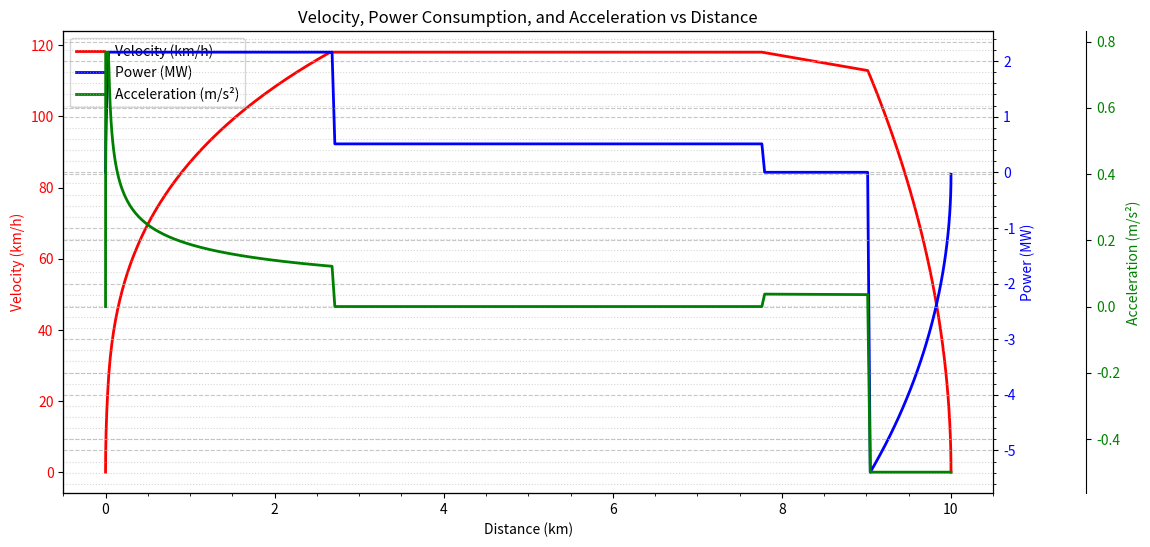

Source code (Python):
import matplotlib.pyplot as plt

def calculate_combined_journey_exact_time(total_distance, delta_t, speed_limit, max_acc, max_braking, m, C_d, A, C, eta, WindSpeed, v_init, max_p, braking_eff, total_time, plot=False):
    """
    Combines the acceleration, cruising, and braking phases into a single journey,
    adjusting the cruising time to finish exactly at the given total time.
    """
    closest_difference = float('inf')  # Initialize with a large value
    g = 9.807  # Gravitational acceleration (m/s²)
    rho_air = 1.225  # Air density (kg/m³)
    for braking_speed in [i * 0.1 for i in range(0, 10*int(speed_limit) + 1)]:  # Increment by 0.1 m/s
        time = 0
        distance = 0
        total_energy = 0
        v = v_init
        acceleration = 0  # Initialize acceleration to zero
        distances = []
        velocities = []
        powers = []
        accelerations = []
        distances.append(0)
        velocities.append(0)
        powers.append(0)
        accelerations.append(0)

        # Acceleration phase
        while v < speed_limit:
            drag_force = 0.5 * rho_air * C_d * A * (v + WindSpeed)**2
            rolling_resistance = C * m * g
            acceleration = (max_p*eta/(v+1e-6) - drag_force - rolling_resistance) / m
            if acceleration > max_acc:
                acceleration = max_acc
                power = v * (drag_force + rolling_resistance + m * acceleration)/eta  # Power calculation
            else:
                if v * (drag_force + rolling_resistance + m * acceleration)/eta > max_p:
                    acceleration = (max_p*eta/(v+1e-6) - drag_force - rolling_resistance) / m
                    power = max_p
                else:
                    power = v * (drag_force + rolling_resistance + m * acceleration)/eta  # Power calculation
            
            v_new = v + acceleration * delta_t        
            if v_new <= speed_limit:
                avg_velocity = (v + v_new) / 2
                v = v_new
            else:
                avg_velocity = (v + speed_limit) / 2
                v = speed_limit

            time += delta_t
            distance += avg_velocity * delta_t
            total_energy += power * delta_t / 3.6e6

            distances.append(distance / 1000)
            velocities.append(v * 3.6)
            powers.append(power / 1e6)
            accelerations.append(acceleration)
        acceleration_time = time
        # Estimate remaining time for cruising, coasting, and braking
        braking_time = braking_speed / max_braking
        coasting_plus_cruising_time = total_time - time - braking_time

        if coasting_plus_cruising_time > 0:
            coasting_time = 0
            cruising_time_counter = 0
            distance_coasting = 0
            # Saving Coasting phase with different lists. The reason is that first I ahve to know how long does it take to coast,
            # because I know how long it takes to cruise. In the next step, cruising is added to the original lists, 
            # because after acceleration, cruising happens and then coasting. after the original lists from cruising, 
            # the coasting lists are added.
            distances_coast = []
            velocities_coast = []
            powers_coast = []
            accelerations_coast = []
            
            # Coasting phase 
            while v > braking_speed:
                drag_force = 0.5 * rho_air * C_d * A * (v + WindSpeed)**2
                rolling_resistance = C * m * g
                deceleration = (drag_force + rolling_resistance)/m
                v_new = v - deceleration * delta_t
                avg_velocity = (v + v_new) / 2
                v = v_new
                coasting_time += delta_t
                distance_coasting += avg_velocity * delta_t
                power = 0
                distances_coast.append(distance_coasting / 1000)
                velocities_coast.append(v * 3.6)
                powers_coast.append(power / 1e6)
                accelerations_coast.append(deceleration)
                
            cruising_time = coasting_plus_cruising_time - coasting_time
            if cruising_time < 0:
                continue
            time += coasting_time
            # Cruising phase 
            v = speed_limit
            if cruising_time > 0:    
                for _ in range(int(cruising_time / delta_t)):
                    drag_force = 0.5 * rho_air * C_d * A * (v + WindSpeed)**2
                    rolling_resistance = C * m * g                
                    avg_velocity = v
                    cruising_time_counter += delta_t
                    distance += avg_velocity * delta_t
                    power = avg_velocity / eta * (drag_force + rolling_resistance)
                    total_energy += power * delta_t / 3.6e6
                    distances.append(distance / 1000)
                    velocities.append(v * 3.6)
                    powers.append(power / 1e6)
                    accelerations.append(0)  # No acceleration during cruising
                time += cruising_time_counter
            distances.extend([d + distance/1000 for d in distances_coast])
            velocities.extend(velocities_coast)
            powers.extend(powers_coast)
            accelerations.extend(accelerations_coast)
            distance += distance_coasting
            v = braking_speed

        # Braking phase    
        while v > 0:
            drag_force = 0.5 * rho_air * C_d * A * (v + WindSpeed)**2
            rolling_resistance = C * m * g
            deceleration = max_braking
            v_new = max(0, v - deceleration * delta_t)
            avg_velocity = (v + v_new) / 2
            v = v_new
            time += delta_t
            distance += avg_velocity * delta_t
            power = avg_velocity * (drag_force + rolling_resistance - m * deceleration)
            regenerative_power = power * braking_eff if power < 0 else 0
            total_energy += (regenerative_power) * delta_t / 3.6e6
            distances.append(distance / 1000)
            velocities.append(v * 3.6)
            powers.append((regenerative_power) / 1e6)
            accelerations.append(-deceleration)
         
        difference = abs(total_distance - distance)  # Convert distance to meters for comparison
        if difference < closest_difference:
            closest_difference = difference
            braking_speed_final = braking_speed
            total_energy_final = total_energy
            distance_final = distance 
            if plot == True:
                distances_final = distances
                velocities_final = velocities
                powers_final = powers
                accelerations_final = accelerations
                acceleration_time_final = acceleration_time
                cruising_time_final = cruising_time
                coasting_time_final = coasting_time
                braking_time_final = braking_time
                  
    if plot == True:
        print(f"Difference: {closest_difference:.3f} m, braking: {braking_speed_final*3.6:.1f} km/h, Max speed: {speed_limit*3.6:.1f} km/h, acc time: {acceleration_time_final:.1f} cruising: {cruising_time_final:.1f} s, coasting: {coasting_time_final:.1f} s, braking time: {braking_time_final:.1f} s")
        print(f"Total energy consumption: {total_energy_final:.3f} kWh, braking speed: {braking_speed_final*3.6:.1f} km/h")
        plot_velocity_and_power_combined(distances_final, velocities_final, powers_final, accelerations_final)
        save_velocity_and_power_data("EETC_results.csv", distances_final, velocities_final, powers_final, accelerations_final, total_energy=total_energy_final)
        # Return the total distance traveled
    return braking_speed_final, distance_final 

def plot_velocity_and_power_combined(distances, velocities, powers, accelerations):
    """
    Plots velocity, power consumption, and acceleration profiles on the same plot.
    """
    fig, ax1 = plt.subplots(figsize=(12, 6))

    # Plot velocity on the primary y-axis
    ax1.plot(distances, velocities, 'r-', label='Velocity (km/h)', linewidth=2)
    ax1.set_xlabel('Distance (km)')
    ax1.set_ylabel('Velocity (km/h)', color='r')
    ax1.tick_params(axis='y', labelcolor='r')

    # Plot power on the secondary y-axis
    ax2 = ax1.twinx()
    ax2.plot(distances, powers, 'b-', label='Power (MW)', linewidth=2)
    ax2.set_ylabel('Power (MW)', color='b')
    ax2.tick_params(axis='y', labelcolor='b')
    ax2.grid(visible=True, which='major', axis='y', linestyle='--', alpha=0.7)  # Major grid lines
    ax2.grid(visible=True, which='minor', axis='y', linestyle=':', alpha=0.5)  # Minor grid lines
    ax2.minorticks_on()  # Enable minor ticks for power y-axis

    # Plot acceleration on a third y-axis
    ax3 = ax1.twinx()
    ax3.spines["right"].set_position(("axes", 1.1))
    ax3.plot(distances, accelerations, 'g-', label='Acceleration (m/s²)', linewidth=2)
    ax3.set_ylabel('Acceleration (m/s²)', color='g')
    ax3.tick_params(axis='y', labelcolor='g')

    # Add legends
    lines1, labels1 = ax1.get_legend_handles_labels()
    lines2, labels2 = ax2.get_legend_handles_labels()
    lines3, labels3 = ax3.get_legend_handles_labels()
    ax1.legend(lines1 + lines2 + lines3, labels1 + labels2 + labels3, loc='upper left')

    plt.title('Velocity, Power Consumption, and Acceleration vs Distance')
    plt.grid(True, which='both', linestyle='--', alpha=0.7)
    # plt.show()

def save_velocity_and_power_data(filepath, distances, velocities, powers, accelerations, total_energy=None):
    """
    Saves velocity, power, and acceleration data to a file.
    Optionally appends total energy consumption at the end.
    """
    with open(filepath, 'w') as file:
        file.write("Distance (km),Velocity (km/h),Power (MW),Acceleration (m/s²)\n")
        for d, v, p, a in zip(distances, velocities, powers, accelerations):
            file.write(f"{d:.3f},{v:.3f},{p:.3f},{a:.3f}\n")
        if total_energy is not None:
            file.write("\nTotal Energy Consumption (kWh):,{:.3f}\n".format(total_energy))

if __name__ == "__main__":
    speed_limit_allowed = 44
    delta_t = 1  # Time step in seconds
    max_acc = 0.768  # Maximum acceleration in m/s²
    max_braking = 0.5  # Maximum braking in m/s²
    
    m = 391000 * (1 + 0.06)  # Train mass in kg
    C_d = 0.8  # Drag coefficient
    A = 3.02*4.67  # Frontal area in m²
    C = 0.002  # Rolling resistance coefficient
    WindSpeed = 0  # Wind speed in m/s
    v_init = 0  # Initial velocity in m/s
    max_p = 359900*6  # Maximum power in watts (from Train.py)
    
    braking_eff = 0.9  # Regenerative braking efficiency (80%)
    eta = 1  # Efficiency
    total_time = 380  # Total time for the journey in seconds
    total_distance = 10000  # Total distance for the journey in m
    difference = 100000

closest_difference = float('inf')  # Initialize with a large value
for speed_limit in [i * 0.2 for i in range(0, 5*int(speed_limit_allowed) + 1)]:  # Increment by 0.1 m/s
    braking_speed_final, distance_final = calculate_combined_journey_exact_time(total_distance, delta_t, speed_limit, max_acc, max_braking, m, C_d, A, C, eta, WindSpeed, v_init, max_p, braking_eff, total_time, plot=False)    
    difference = abs(total_distance - distance_final)  # Convert distance to meters for comparison
    if difference < closest_difference:            
        closest_difference = difference
        speed_limit_final = speed_limit

calculate_combined_journey_exact_time(total_distance, delta_t, speed_limit_final, max_acc, max_braking, m, C_d, A, C, eta, WindSpeed, v_init, max_p, braking_eff, total_time, plot=True)    
# calculate_combined_journey_exact_time(total_distance, delta_t, 44, max_acc, max_braking, m, C_d, A, C, eta, WindSpeed, v_init, max_p, braking_eff, total_time, plot=True)
